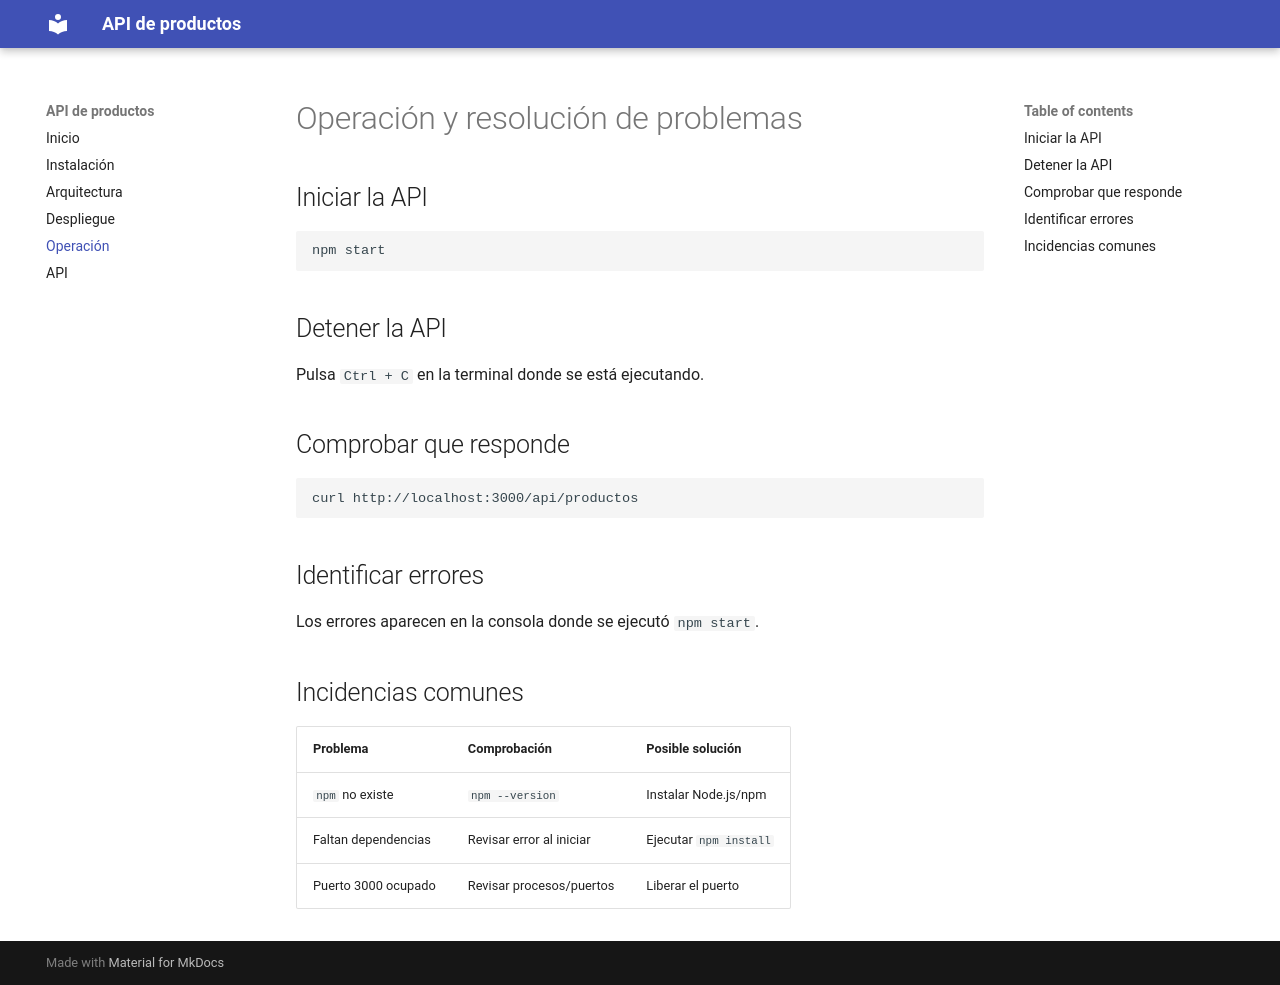

repository: adamessadaoui03-arch/api-productos-a14 · page: operacion/index.html · generator: mkdocs

# Operación y resolución de problemas

## Iniciar la API

```bash
npm start
```

## Detener la API

Pulsa `Ctrl + C` en la terminal donde se está ejecutando.

## Comprobar que responde

```bash
curl http://localhost:3000/api/productos
```

## Identificar errores

Los errores aparecen en la consola donde se ejecutó `npm start`.

## Incidencias comunes

| Problema | Comprobación | Posible solución |
|----------|--------------|------------------|
| `npm` no existe | `npm --version` | Instalar Node.js/npm |
| Faltan dependencias | Revisar error al iniciar | Ejecutar `npm install` |
| Puerto 3000 ocupado | Revisar procesos/puertos | Liberar el puerto |
